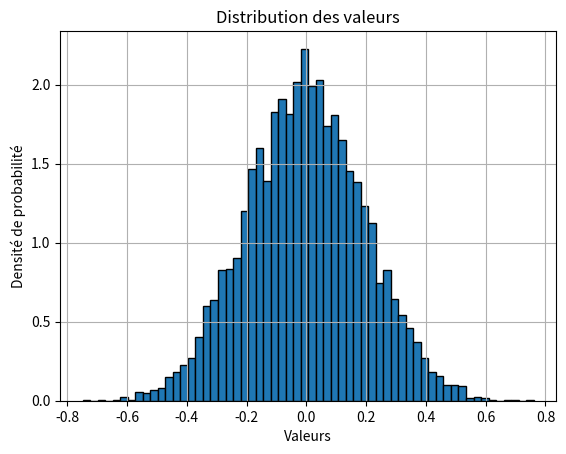

Reproduce this figure in Python. (Note: this script raises an exception after producing the figure.)
from typing import Optional
import numpy as np
import time
import matplotlib.pyplot as plt

np.random.seed(0)
dict_genes = {"variability": 1, "phenotype": 2, "genotype": 3}
dict_coeff = {"temperature": 70, "O2": 70, "nutrition": 70}


class Genotype:
    def __init__(self, values, variabilities):
        self.temperature_adaptation = variabilities[0], values[0]
        self.O2_adaptation = variabilities[1], values[1]
        self.nutrition_adaptation = variabilities[2], values[2]


class Phenotype:
    def __init__(self, values, variabilities):
        self.temperature_adaptation = variabilities[0], values[0]
        self.O2_adaptation = variabilities[1], values[1]
        self.nutrition_adaptation = variabilities[2], values[2]


def growth_rate(genes, conditions):
    genotype, phenotype = genes
    rate = 1 / (
        1
        + np.sqrt(
            dict_coeff["temperature"]
            * (genotype.temperature_adaptation[1] - conditions[0]) ** 2
            + dict_coeff["O2"] * (genotype.O2_adaptation[1] - conditions[1]) ** 2
            + dict_coeff["nutrition"]
            * (genotype.nutrition_adaptation[1] - conditions[2]) ** 2
        )
    )
    if phenotype is None:
        return rate
    else:
        return min(
            rate,
            1
            / (
                1
                + np.sqrt(
                    dict_coeff["temperature"]
                    * (phenotype.temperature_adaptation[1] - conditions[0]) ** 2
                    + dict_coeff["O2"]
                    * (phenotype.O2_adaptation[1] - conditions[1]) ** 2
                    + dict_coeff["nutrition"]
                    * (phenotype.nutrition_adaptation[1] - conditions[2]) ** 2
                )
            ),
        )


dict_genes = {"variability": 1, "phenotype": 2, "genotype": 3}


class EvolutiveCells1D:
    def __init__(self, first_evolution: Optional[int] = None, conditions=0):

        self.genes = [first_evolution, None]
        self.growth_rate = growth_rate(self.genes, conditions)
        self.generation = 0

    def copy(self, conditions):
        new_cell = EvolutiveCells1D(self.type, conditions)
        new_cell.genes = self.genes.copy()
        new_cell.generation = self.generation + 1
        return new_cell


def gillespie_algorithm(
    initial_evolutions,
    total_time,
    condition_profile,
    n_plot=5,
    evolutions_probability=0.1,
    adaptation_probability=0.1,
    evol_probability_without_adaptation=0.1,
    probability_to_loose_adaptation=1 / 5,
    death_rate=0.5,
):
    populations = np.array([len(initial_evolutions)])
    n_evol, n_adapt, n_evol_wa = 0, 0, 0
    n_events, n_death, n_born = 0, 0, 0
    time = 0
    timesteps = [time]
    change_time, condition = condition_profile.pop(0)
    time_between_plot = total_time / n_plot
    time_next_plot = time_between_plot
    current_evolutions = np.array(initial_evolutions)
    num_bins = 60
    genetic_richness = np.array(
        [100 * len(set(current_evolutions)) / len(current_evolutions)]
    )
    plt.hist(current_evolutions, bins=num_bins, density=True, edgecolor="black")
    plt.xlabel("Valeurs")
    plt.ylabel("Densité de probabilité")
    plt.title("Distribution des valeurs")
    plt.grid(True)
    plt.show()
    cell_batch = [
        EvolutiveCells1D(evolution, condition) for evolution in initial_evolutions
    ]
    current_rates = np.array([cell.growth_rate for cell in cell_batch])
    current_rates = np.insert(current_rates, 0, death_rate * len(cell_batch))
    rate_evolution = [np.mean(current_rates[1:])]

    while time < total_time:
        if time > change_time and condition_profile:
            change_time, condition = condition_profile.pop(0)
            current_rates = np.array(
                [
                    growth_rate(cell.long_evolution, cell.short_evolution, condition)
                    for cell in cell_batch
                ]
            )
            current_rates = np.insert(current_rates, 0, death_rate * len(cell_batch))

        if len(cell_batch) == 0:
            print("extinction")
            break

        if len(cell_batch) > 13000:
            print("overpopulation")
            generations = [cell.generation for cell in cell_batch]
            print(
                f"N_evolution : {n_evol}, N_adaptation : {n_adapt}, N_death : {n_death}, N_born : {n_born}, N_events : {n_events}, N_evol_without_adaptation : {n_evol_wa}"
            )
            print(
                f"Mean generation : {np.mean(generations)}, Max generation : {max(generations)}, Min generation : {min(generations)}, Median generation : {np.median(generations)} , Std generation : {np.std(generations)}"
            )
            plt.hist(current_evolutions, bins=num_bins, density=True, edgecolor="black")
            plt.xlabel("Valeurs")
            plt.ylabel("Densité de probabilité")
            plt.title(
                "Distribution des valeurs au temps "
                + str(time)
                + "s"
                + "  population : "
                + str(len(cell_batch))
            )
            plt.grid(True)
            plt.show()
            break
        total_rate = np.sum(current_rates)
        dt = np.random.exponential(1 / total_rate)
        time += dt

        probabilities = current_rates / total_rate
        event = np.random.choice(len(current_rates), p=probabilities)
        n_events += 1

        timesteps.append(time)

        if event == 0:  # death
            dead_cell = np.random.choice(len(cell_batch))
            cell_batch.pop(dead_cell)
            current_rates = np.delete(current_rates, dead_cell + 1)
            current_rates[0] -= death_rate
            current_evolutions = np.delete(current_evolutions, dead_cell)
            n_death += 1
            populations = np.append(populations, len(cell_batch))
        else:
            new_cell = cell_batch[event - 1].copy(condition)
            cell_batch.append(new_cell)
            n_born += 1
            populations = np.append(populations, len(cell_batch))
            current_rates[0] += death_rate

            change_probabilities = np.random.uniform(0, 1, 4)

            if change_probabilities[0] < evol_probability_without_adaptation:
                new_evolution = np.random.normal(new_cell.long_evolution, 0.05)
                current_evolutions = np.append(current_evolutions, new_evolution)
                n_evol += 1
                n_evol_wa += 1

            if change_probabilities[1] < adaptation_probability:
                new_cell.short_evolution = np.random.normal(
                    new_cell.long_evolution, 0.1
                )
                n_adapt += 1

            if change_probabilities[2] < probability_to_loose_adaptation:
                new_cell.short_evolution = None

            if (
                change_probabilities[3] < evolutions_probability
                and new_cell.short_evolution is not None
            ):
                new_evolution = np.random.normal(new_cell.short_evolution, 0.05)
                current_evolutions = np.append(current_evolutions, new_evolution)
                n_evol += 1

            current_evolutions = np.append(current_evolutions, new_cell.long_evolution)
            current_rates = np.append(
                current_rates,
                growth_rate(
                    new_cell.long_evolution, new_cell.short_evolution, condition
                ),
            )

        rate_evolution.append(np.mean(current_rates[1:]))
        genetic_richness = np.append(
            genetic_richness,
            100 * len(set(current_evolutions)) / len(current_evolutions),
        )

        if time > time_next_plot:
            generations = [cell.generation for cell in cell_batch]
            print(
                f"N_evolution : {n_evol}, N_adaptation : {n_adapt}, N_death : {n_death}, N_born : {n_born}, N_events : {n_events}, N_evol_without_adaptation : {n_evol_wa}"
            )
            print(
                f"Mean generation : {np.mean(generations)}, Max generation : {max(generations)}, Min generation : {min(generations)}, Median generation : {np.median(generations)} , Std generation : {np.std(generations)}"
            )
            plt.hist(current_evolutions, bins=num_bins, density=True, edgecolor="black")
            plt.xlabel("Valeurs")
            plt.ylabel("Densité de probabilité")
            plt.title(
                "Distribution des valeurs au temps "
                + str(time)
                + "s"
                + "  population : "
                + str(len(cell_batch))
            )
            plt.grid(True)
            plt.show()
            time_next_plot += time_between_plot

    return timesteps, populations, current_evolutions, rate_evolution, genetic_richness


basic_condition_profile = [
    (1, 0.9),
    (3, 0.97),
    (5, 1.05),
    (8, 1.1),
    (12, 1.15),
    (14, 1.2),
    (16, 1.25),
    (18, 1.35),
    (20, 1.45),
    (35, 1.5),
    (40, 1.2),
]

condition_profile = []
for i in range(15):
    for times, condition in basic_condition_profile:
        condition_profile.append((times + i * 40, condition))

condition_profile = [(15, 1.15), (90, 1.3), (110, 1.2)]

population = 6000
adaptation_probability = 0.1
evolution_probability = 0.1
evolution_without_adaptation_probability = 5e-4
mean_time_to_loose_adaptation = 5
probability_to_loose_adaptation = 1 / mean_time_to_loose_adaptation
initial_evolutions = np.random.normal(0, 0.2, population)
death_rate = 0.52
total_time = 300
start = time.time()
timesteps, populations, current_evolutions, rate_evolution, genetic_richness = (
    gillespie_algorithm(
        initial_evolutions,
        total_time,
        condition_profile,
        evolutions_probability=evolution_probability,
        adaptation_probability=adaptation_probability,
        evol_probability_without_adaptation=evolution_without_adaptation_probability,
        probability_to_loose_adaptation=probability_to_loose_adaptation,
        death_rate=death_rate,
        n_plot=2,
    )
)
stop = time.time()

timesteps_10s = [timesteps[i] for i in range(len(timesteps)) if timesteps[i] > 10]
ignored_timesteps = len(timesteps) - len(timesteps_10s)
richness_10s = genetic_richness[ignored_timesteps:]

print(f"Execution time: {stop - start}s")

# Plot the results

plt.figure()
plt.plot(timesteps, populations)
plt.xlabel("Time")
plt.ylabel("Population")


plt.figure()
plt.plot(timesteps, rate_evolution)
plt.xlabel("Time")
plt.ylabel("Rate evolution")

plt.figure()
plt.plot(timesteps_10s, richness_10s)
plt.xlabel("Time")
plt.ylabel("Genetic richness")


plt.show()
"""
print(f"Execution time: {stop - start}s")
print(f"variant number : {len(current_evolutions)}")
print(current_evolutions)
print(proportions_history[-1])
best_gene = np.argmin(abs(current_evolutions - 0.5))
print("Rank and value of the best gene :" , best_gene, current_evolutions[best_gene])
print("Proportion of this gene :",proportions_history[-1][best_gene])
# Plot the results
import matplotlib.pyplot as plt
plt.figure()
plt.plot(timesteps, population_history)
plt.xlabel('Time')
plt.ylabel('Population')
plt.legend([f'Population {i}' for i in range(len(proportions_history[0]))])

plt.figure()
plt.plot(timesteps, proportions_history)
plt.xlabel('Time')
plt.ylabel('Proportion')
plt.legend([f'Population {i}' for i in range(len(proportions_history[0]))])



plt.show()
"""
